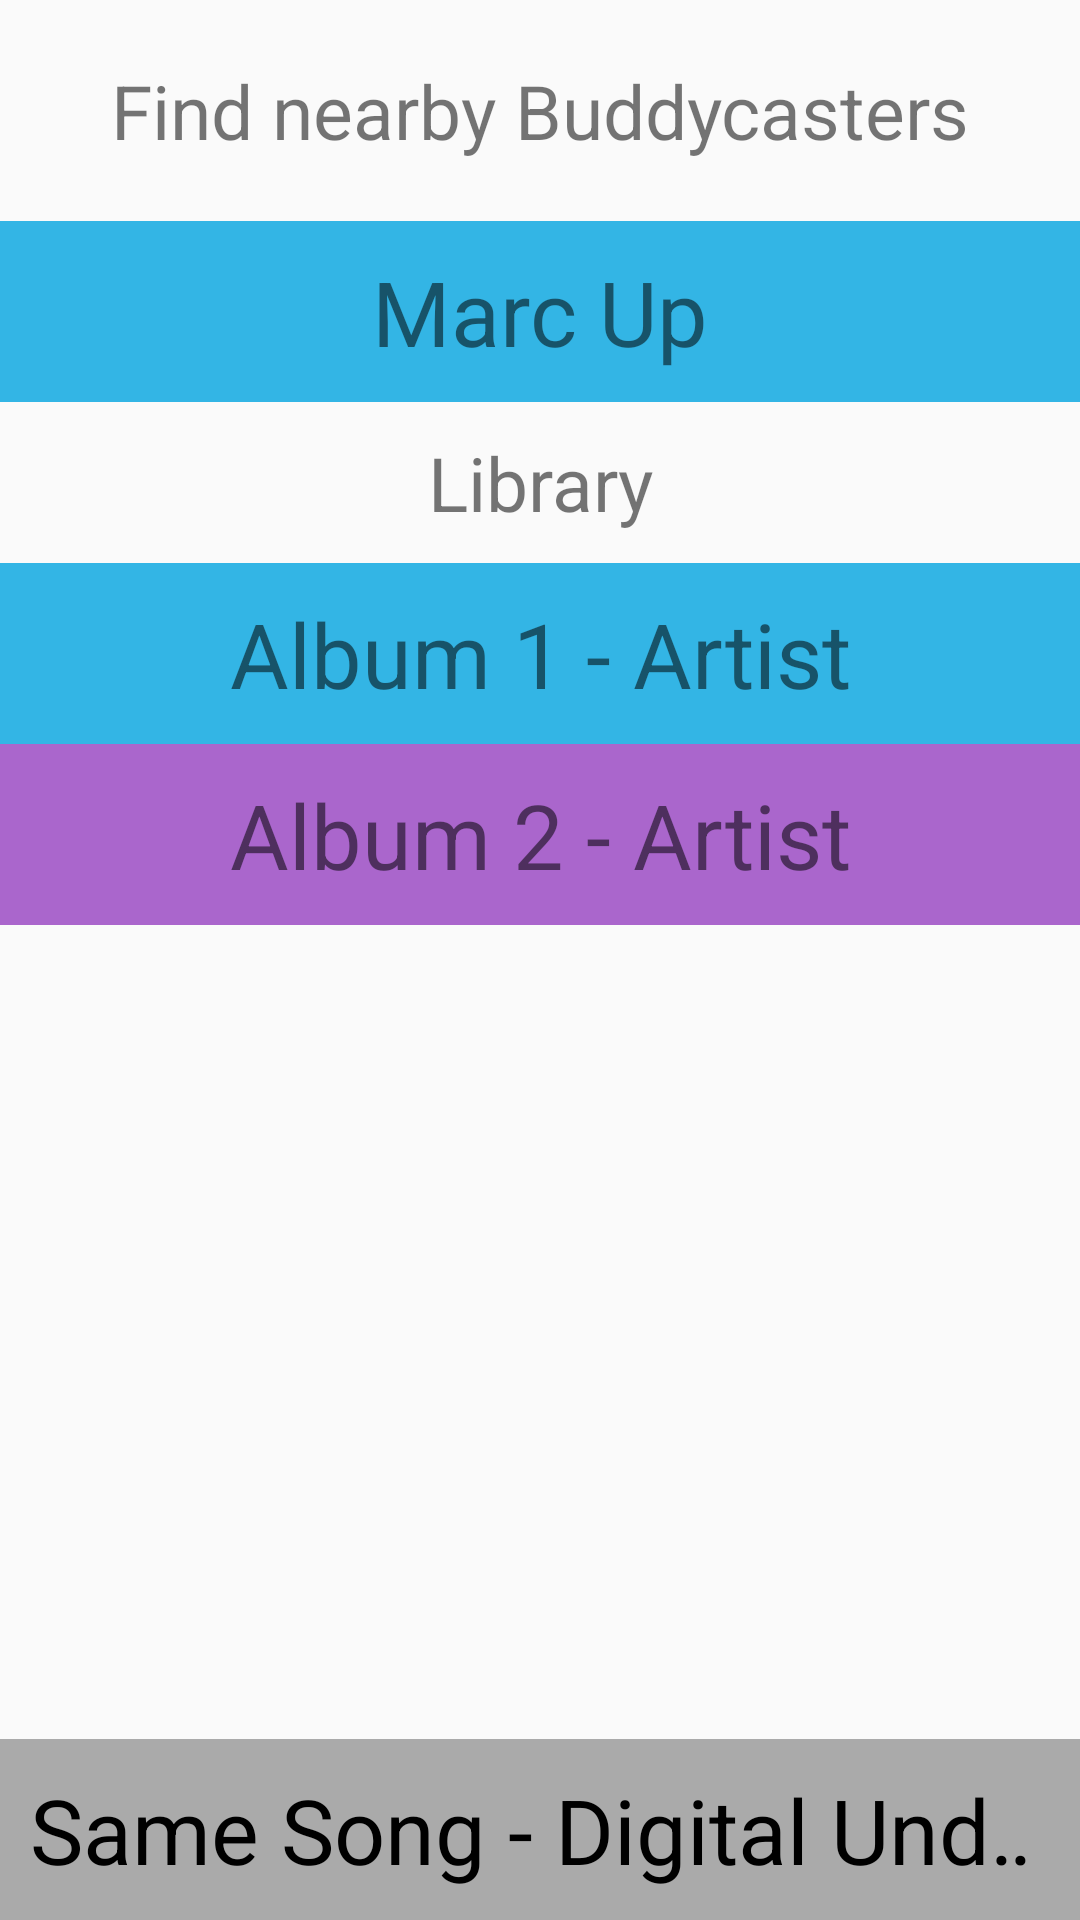

This screen was rendered from an Android layout file. Write that file and the resources it references.
<!-- AndroidManifest.xml: application theme AppTheme -->
<!-- res/layout/activity_library.xml -->
<?xml version="1.0" encoding="utf-8"?>
<RelativeLayout xmlns:android="http://schemas.android.com/apk/res/android"
    xmlns:tools="http://schemas.android.com/tools"
    android:layout_width="match_parent"
    android:layout_height="match_parent"
    android:orientation="vertical"
    tools:context="com.labartbeats.buddycast.LibraryActivity">
    <TextView
        android:id="@+id/library_main"
        android:text="@string/main_title"
        style="@style/BuddyHeader" />
    <LinearLayout
        android:layout_width="match_parent"
        android:layout_height="match_parent"
        android:orientation="vertical"
        android:layout_below="@+id/library_main">
        <TextView
            style="@style/UserView"
            android:layout_marginLeft="@dimen/activity_horizontal_margin"
            android:layout_marginRight="@dimen/activity_horizontal_margin"
            android:background="@android:color/holo_blue_light"
            android:text="@string/marc_up"
            android:id="@+id/library_user"/>
        <TextView
            android:layout_width="match_parent"
            android:layout_height="wrap_content"
            android:textSize="25sp"
            android:padding="10dp"
            android:text="@string/library"
            android:gravity="center"/>
        <ScrollView
            android:layout_width="match_parent"
            android:layout_height="match_parent">
            <LinearLayout
                android:layout_width="match_parent"
                android:layout_height="wrap_content"
                android:orientation="vertical">
                <TextView
                    style="@style/UserView.LibraryItem"
                    android:background="@android:color/holo_blue_light"
                    android:text="@string/album_1_artist"/>
                <TextView
                    style="@style/UserView.LibraryItem"
                    android:background="@android:color/holo_purple"
                    android:text="@string/album_2_artist"/>
            </LinearLayout>
        </ScrollView>
    </LinearLayout>
    <LinearLayout
        android:layout_width="match_parent"
        android:layout_height="wrap_content"
        android:orientation="horizontal"
        android:layout_alignParentBottom="true">
        <ImageView
            android:layout_width="wrap_content"
            android:layout_height="match_parent"
            android:src="@drawable/ic_play_arrow_black_24dp"
            android:background="@android:color/darker_gray"/>
        <TextView
            android:text="@string/same_song_di"
            android:id="@+id/library_now_playing_song"
            style="@style/NowPlayingBar" />
    </LinearLayout>
</RelativeLayout>
<!-- resources referenced by this layout -->
<resources>
  <string name="album_1_artist">Album 1 - Artist</string>
  <string name="album_2_artist">Album 2 - Artist</string>
  <string name="library">Library</string>
  <string name="main_title">Find nearby Buddycasters</string>
  <string name="marc_up">Marc Up</string>
  <string name="same_song_di">Same Song - Digital Underground - This is an EP Release</string>
  <style name="BuddyHeader">
          <item name="android:layout_width">match_parent</item>
          <item name="android:layout_height">wrap_content</item>
          <item name="android:gravity">center</item>
          <item name="android:textSize">25sp</item>
          <item name="android:layout_marginTop">20sp</item>
          <item name="android:layout_marginBottom">20sp</item>
      </style>
  <style name="NowPlayingBar">
          <item name="android:singleLine">true</item>
          <item name="android:ellipsize">marquee</item>
          <item name="android:marqueeRepeatLimit">marquee_forever</item>
          <item name="android:focusable">true</item>
          <item name="android:focusableInTouchMode">true</item>
          <item name="android:scrollHorizontally">true</item>
          <item name="android:layout_width">wrap_content</item>
          <item name="android:layout_height">wrap_content</item>
          <item name="android:background">@android:color/darker_gray</item>
          <item name="android:textColor">@android:color/black</item>
          <item name="android:textSize">30sp</item>
          <item name="android:padding">10dp</item>
          <item name="android:layout_alignParentBottom">true</item>
      </style>
  <style name="UserView">
          <item name="android:layout_width">match_parent</item>
          <item name="android:layout_height">wrap_content</item>
          <item name="android:gravity">center</item>
          <item name="android:textSize">30sp</item>
          <item name="android:padding">10dp</item>
      </style>
  <style name="UserView.LibraryItem">
  
      </style>
  <style name="AppTheme" parent="Theme.AppCompat.Light.DarkActionBar">
          
          <item name="colorPrimary">@color/colorPrimary</item>
          <item name="colorPrimaryDark">@color/colorPrimaryDark</item>
          <item name="colorAccent">@color/colorAccent</item>
      </style>
  <!-- not gathered from this repository: default colours our renderer supplied (Android Studio template values) -->
  <color name="colorPrimary">#FF6200EE</color>
  <color name="colorPrimaryDark">#FF3700B3</color>
  <color name="colorAccent">#FF03DAC5</color>
</resources>
